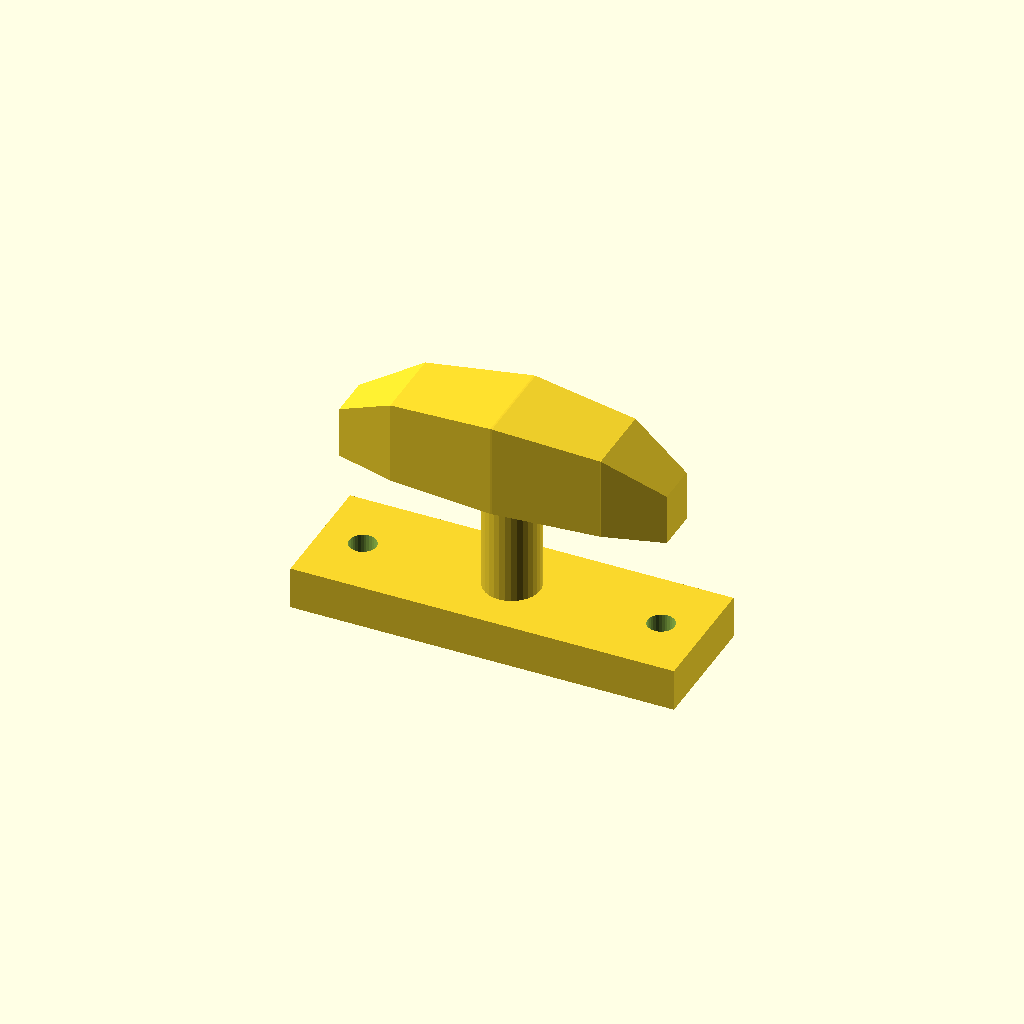
Cell 1: the model at its default parameters.
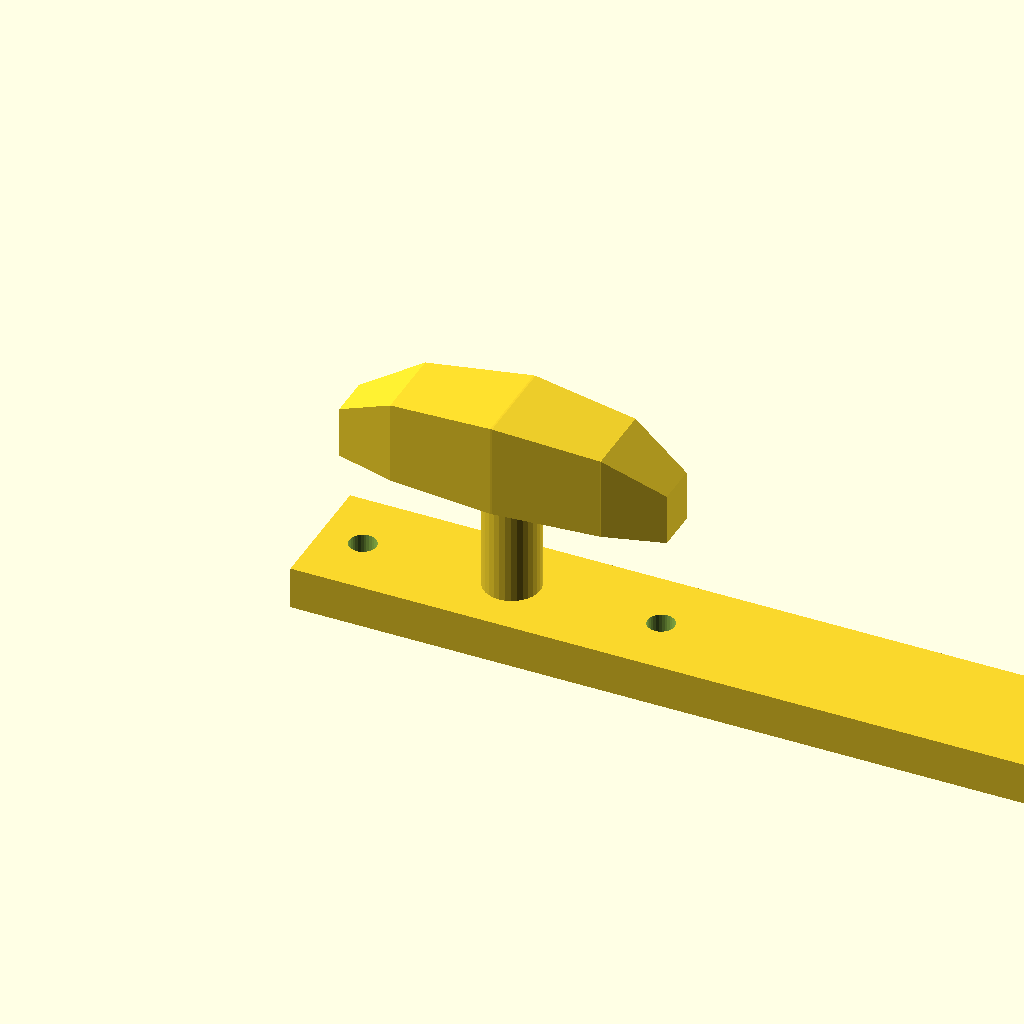
Cell 2: base_l = 180 (everything else at default).
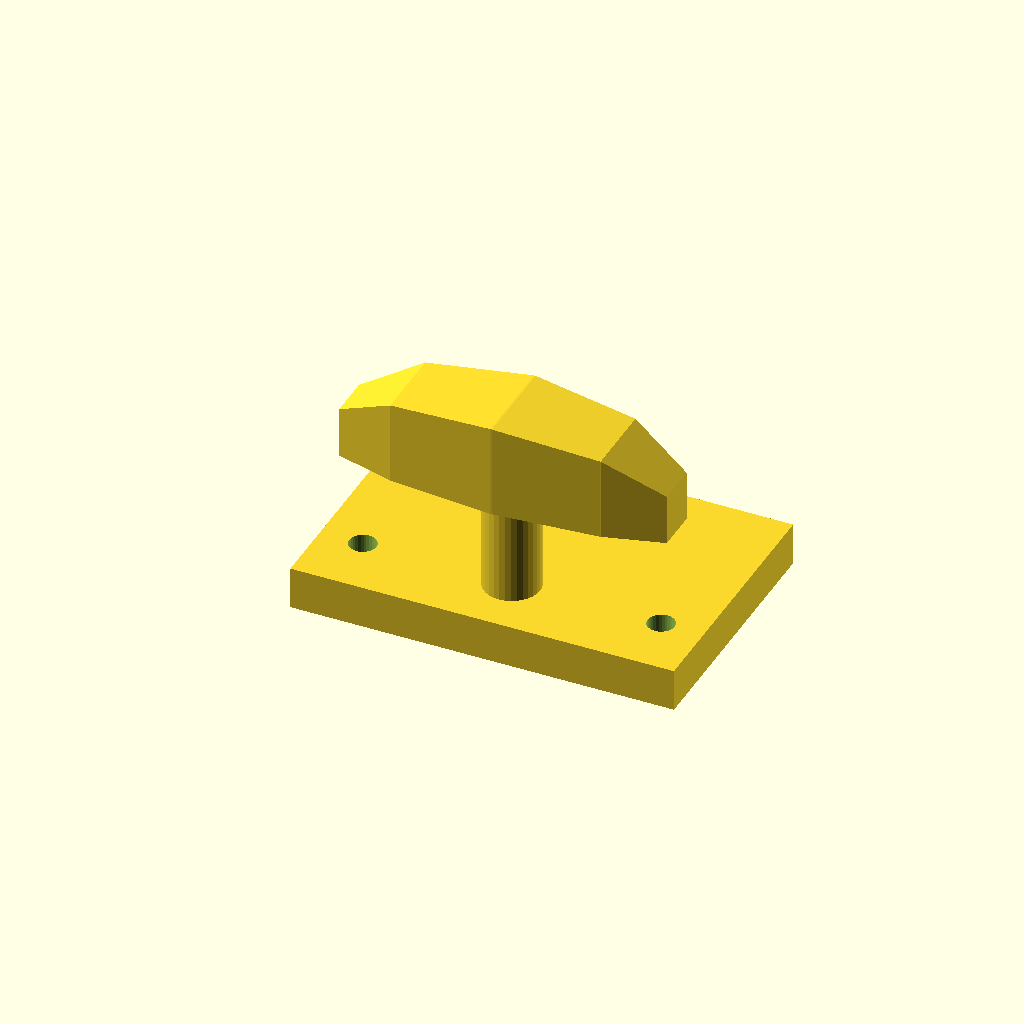
Cell 3: the same model with base_w = 60.
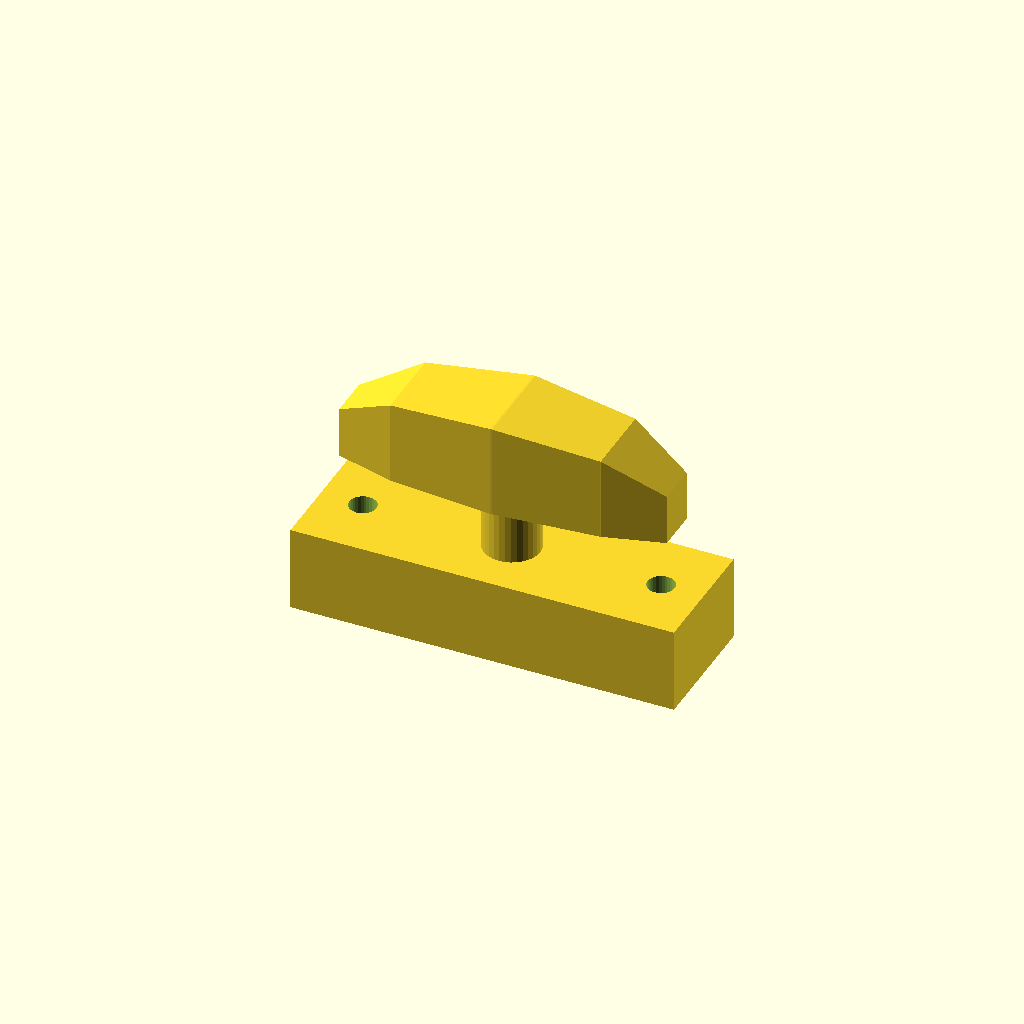
Cell 4: the same model with base_t = 20.
One fixed orthographic camera (rotation 55°, 0°, 25°; colour scheme Cornfield) for every cell.
OpenSCAD source file optional_data/data/gen3/cleats/part_0077.scad:
$fn = 32;

// ----------------------------------------------------------------------
// Boat cleat: 90 mm base, horn 46 mm up
// ----------------------------------------------------------------------

// --- parameters (mm) ---
base_l = 90;              // base length
base_w = 30;              // base width
base_t = 10;              // base thickness
horn_len = 76.5;          // horn length
horn_d = 22;              // horn diameter at the middle
horn_z = 46;              // horn axis height
end_drop = 10;            // how far the horn tips drop
post_d = 13.2;            // centre post diameter
holes_d = 6.35;           // fixing holes
hole_x = 35;              // fixing hole spacing

difference() {
  union() {
    translate([-45, -15, 0]) cube([base_l, base_w, base_t]);
    /* centre post, sunk 1 mm into the base */
    translate([0, 0, 9]) cylinder(h = 37, d = post_d);
    /* horn: a hull chain of boxes, full in the middle and lighter at the tips */
    hull() {
      translate([-38.25, -4.95, 35]) cube([0.4, 9.9, 12], center = false);
      translate([-24.48, -8.8, 35]) cube([0.4, 17.6, 19.5], center = false);
    }
    hull() {
      translate([-24.48, -8.8, 35]) cube([0.4, 17.6, 19.5], center = false);
      translate([0, -11, 35]) cube([0.4, 22, 22], center = false);
    }
    hull() {
      translate([0, -11, 35]) cube([0.4, 22, 22], center = false);
      translate([24.48, -8.8, 35]) cube([0.4, 17.6, 19.5], center = false);
    }
    hull() {
      translate([24.48, -8.8, 35]) cube([0.4, 17.6, 19.5], center = false);
      translate([38.25, -4.95, 35]) cube([0.4, 9.9, 12], center = false);
    }
  }
  translate([-35, 0, -2.5]) cylinder(h = base_t + 5, d = holes_d);
  translate([35, 0, -2.5]) cylinder(h = base_t + 5, d = holes_d);
}
Customizer parameters (derived from the source; name, type, default, range or options):
base_l: number, default 90
base_w: number, default 30
base_t: number, default 10
horn_len: number, default 76.5
horn_d: number, default 22
horn_z: number, default 46
end_drop: number, default 10
post_d: number, default 13.2
holes_d: number, default 6.35
hole_x: number, default 35
